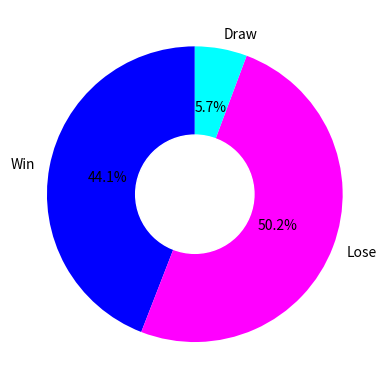

Write the Python code that produced this figure.
import matplotlib.pyplot as plt

def WinLosePieChart(percentages, fig_name=None):
    activities = ["Win", "Lose", "Draw"]
    colors = ['b', 'magenta', 'cyan']

    plt.pie(percentages, labels=activities, colors=colors,
            startangle=90, autopct='%.1f%%')

    my_circle = plt.Circle((0, 0), 0.4, color='white')
    p = plt.gcf()
    p.gca().add_artist(my_circle)

    if fig_name == None:
        plt.show()
    else:
        plt.savefig(fig_name)

WinLosePieChart([44.1, 50.2, 5.7], "fig1.png")
#WinLosePieChart([49, 44, 7])
